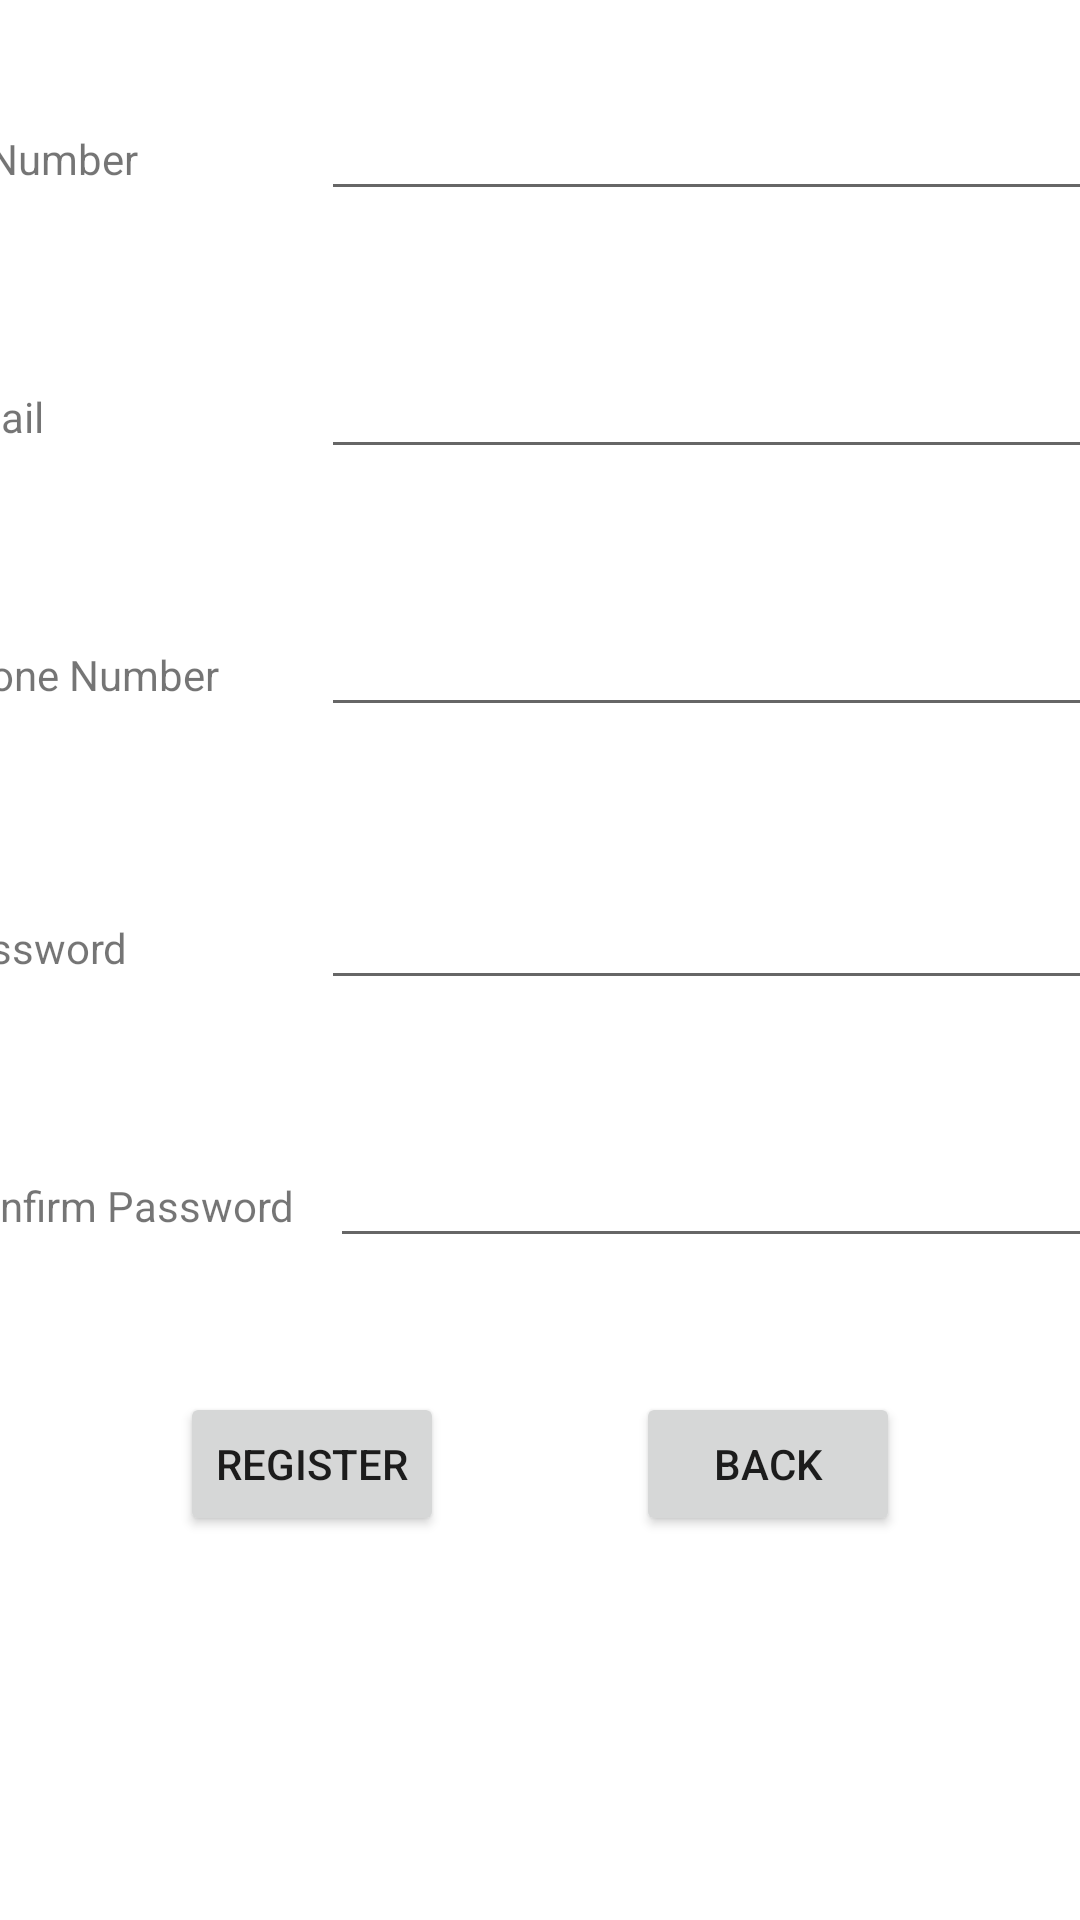

Layout XML and referenced resources for this Android screen:
<!-- AndroidManifest.xml: application theme Theme.MobileAssignment -->
<!-- res/layout/activity_sign_up.xml -->
<?xml version="1.0" encoding="utf-8"?>
<layout xmlns:android="http://schemas.android.com/apk/res/android"
    xmlns:app="http://schemas.android.com/apk/res-auto"
    xmlns:tools="http://schemas.android.com/tools">

    <data>

    </data>

<androidx.constraintlayout.widget.ConstraintLayout
    android:layout_width="match_parent"
    android:layout_height="match_parent"
    tools:context=".signUp">

    <Button
        android:id="@+id/btnRegister"
        android:layout_width="wrap_content"
        android:layout_height="wrap_content"
        android:layout_marginStart="60dp"
        android:layout_marginBottom="128dp"
        android:text="Register"
        app:layout_constraintBottom_toBottomOf="parent"
        app:layout_constraintStart_toStartOf="parent" />

    <Button
        android:id="@+id/btnReturn"
        android:layout_width="wrap_content"
        android:layout_height="wrap_content"
        android:layout_marginEnd="60dp"
        android:layout_marginBottom="128dp"
        android:text="Back"
        app:layout_constraintBottom_toBottomOf="parent"
        app:layout_constraintEnd_toEndOf="parent"
        app:layout_constraintHorizontal_bias="1.0"
        app:layout_constraintStart_toEndOf="@+id/btnRegister" />

    <LinearLayout
        android:layout_width="398dp"
        android:layout_height="46dp"
        android:layout_marginBottom="40dp"
        android:orientation="horizontal"
        app:layout_constraintBottom_toTopOf="@+id/linearLayout3"
        app:layout_constraintTop_toTopOf="parent"
        app:layout_constraintVertical_bias="0.921"
        tools:layout_editor_absoluteX="6dp">

        <TextView
            android:id="@+id/tvName"
            android:layout_width="66dp"
            android:layout_height="wrap_content"
            android:layout_weight="1"
            android:text="Username" />

        <EditText
            android:id="@+id/signupName"
            android:layout_width="wrap_content"
            android:layout_height="wrap_content"
            android:layout_weight="1"
            android:ems="10"
            android:inputType="textPersonName" />
    </LinearLayout>

    <LinearLayout
        android:id="@+id/linearLayout3"
        android:layout_width="398dp"
        android:layout_height="46dp"
        android:layout_marginBottom="40dp"
        android:orientation="horizontal"
        app:layout_constraintBottom_toTopOf="@+id/linearLayout4"
        app:layout_constraintEnd_toEndOf="parent"
        app:layout_constraintHorizontal_bias="0.538"
        app:layout_constraintStart_toStartOf="parent">

        <TextView
            android:id="@+id/tvICnumber"
            android:layout_width="66dp"
            android:layout_height="wrap_content"
            android:layout_weight="1"
            android:text="IC Number" />

        <EditText
            android:id="@+id/signupICNumber"
            android:layout_width="wrap_content"
            android:layout_height="wrap_content"
            android:layout_weight="1"
            android:ems="10"
            android:inputType="textPersonName" />

    </LinearLayout>

    <LinearLayout
        android:id="@+id/linearLayout4"
        android:layout_width="398dp"
        android:layout_height="46dp"
        android:layout_marginBottom="40dp"
        android:orientation="horizontal"
        app:layout_constraintBottom_toTopOf="@+id/linearLayout5"
        app:layout_constraintEnd_toEndOf="parent"
        app:layout_constraintHorizontal_bias="0.538"
        app:layout_constraintStart_toStartOf="parent">

        <TextView
            android:id="@+id/tvEmail"
            android:layout_width="66dp"
            android:layout_height="wrap_content"
            android:layout_weight="1"
            android:text="Email" />

        <EditText
            android:id="@+id/signupEmail"
            android:layout_width="wrap_content"
            android:layout_height="wrap_content"
            android:layout_weight="1"
            android:ems="10"
            android:inputType="textPersonName" />
    </LinearLayout>

    <LinearLayout
        android:id="@+id/linearLayout5"
        android:layout_width="398dp"
        android:layout_height="51dp"
        android:layout_marginBottom="40dp"
        android:orientation="horizontal"
        app:layout_constraintBottom_toTopOf="@+id/linearLayout6"
        app:layout_constraintEnd_toEndOf="parent"
        app:layout_constraintHorizontal_bias="0.538"
        app:layout_constraintStart_toStartOf="parent">

        <TextView
            android:id="@+id/tvPhoneNumber"
            android:layout_width="66dp"
            android:layout_height="wrap_content"
            android:layout_weight="1"
            android:text="Phone Number" />

        <EditText
            android:id="@+id/signupPhoneNumber"
            android:layout_width="wrap_content"
            android:layout_height="wrap_content"
            android:layout_weight="1"
            android:ems="10"
            android:inputType="number" />

    </LinearLayout>

    <LinearLayout
        android:id="@+id/linearLayout6"
        android:layout_width="398dp"
        android:layout_height="46dp"
        android:layout_marginBottom="40dp"
        android:orientation="horizontal"
        app:layout_constraintBottom_toTopOf="@+id/linearLayout7"
        app:layout_constraintEnd_toEndOf="parent"
        app:layout_constraintHorizontal_bias="0.538"
        app:layout_constraintStart_toStartOf="parent">

        <TextView
            android:id="@+id/textViewPassword"
            android:layout_width="66dp"
            android:layout_height="wrap_content"
            android:layout_weight="1"
            android:text="Password" />

        <EditText
            android:id="@+id/signupPassword"
            android:layout_width="wrap_content"
            android:layout_height="wrap_content"
            android:layout_weight="1"
            android:ems="10"
            android:inputType="textPassword" />
    </LinearLayout>

    <LinearLayout
        android:id="@+id/linearLayout7"
        android:layout_width="398dp"
        android:layout_height="46dp"
        android:layout_marginBottom="40dp"
        android:orientation="horizontal"
        app:layout_constraintBottom_toTopOf="@+id/btnRegister"
        app:layout_constraintEnd_toEndOf="parent"
        app:layout_constraintHorizontal_bias="0.461"
        app:layout_constraintStart_toStartOf="parent">

        <TextView
            android:id="@+id/textViewComfirmPassword"
            android:layout_width="66dp"
            android:layout_height="wrap_content"
            android:layout_weight="1"
            android:text="Confirm Password" />

        <EditText
            android:id="@+id/signupComfirmPassword"
            android:layout_width="wrap_content"
            android:layout_height="wrap_content"
            android:layout_weight="1"
            android:ems="10"
            android:inputType="textPassword" />
    </LinearLayout>

</androidx.constraintlayout.widget.ConstraintLayout>
</layout>
<!-- resources referenced by this layout -->
<resources>
  <style name="Theme.MobileAssignment" parent="Theme.MaterialComponents.Light.NoActionBar">
          
          <item name="colorPrimary">@color/purple_500</item>
          <item name="colorPrimaryVariant">@color/purple_700</item>
          <item name="colorOnPrimary">@color/white</item>
          
          <item name="colorSecondary">@color/teal_200</item>
          <item name="colorSecondaryVariant">@color/teal_700</item>
          <item name="colorOnSecondary">@color/black</item>
          
          <item name="android:statusBarColor" tools:targetApi="l">?attr/colorPrimaryVariant</item>
          
      </style>
  <!-- not gathered from this repository: default colours our renderer supplied (Android Studio template values) -->
  <color name="purple_500">#FF6200EE</color>
  <color name="purple_700">#FF3700B3</color>
  <color name="teal_200">#FF03DAC5</color>
  <color name="teal_700">#FF018786</color>
  <color name="black">#FF000000</color>
  <color name="white">#FFFFFFFF</color>
</resources>
